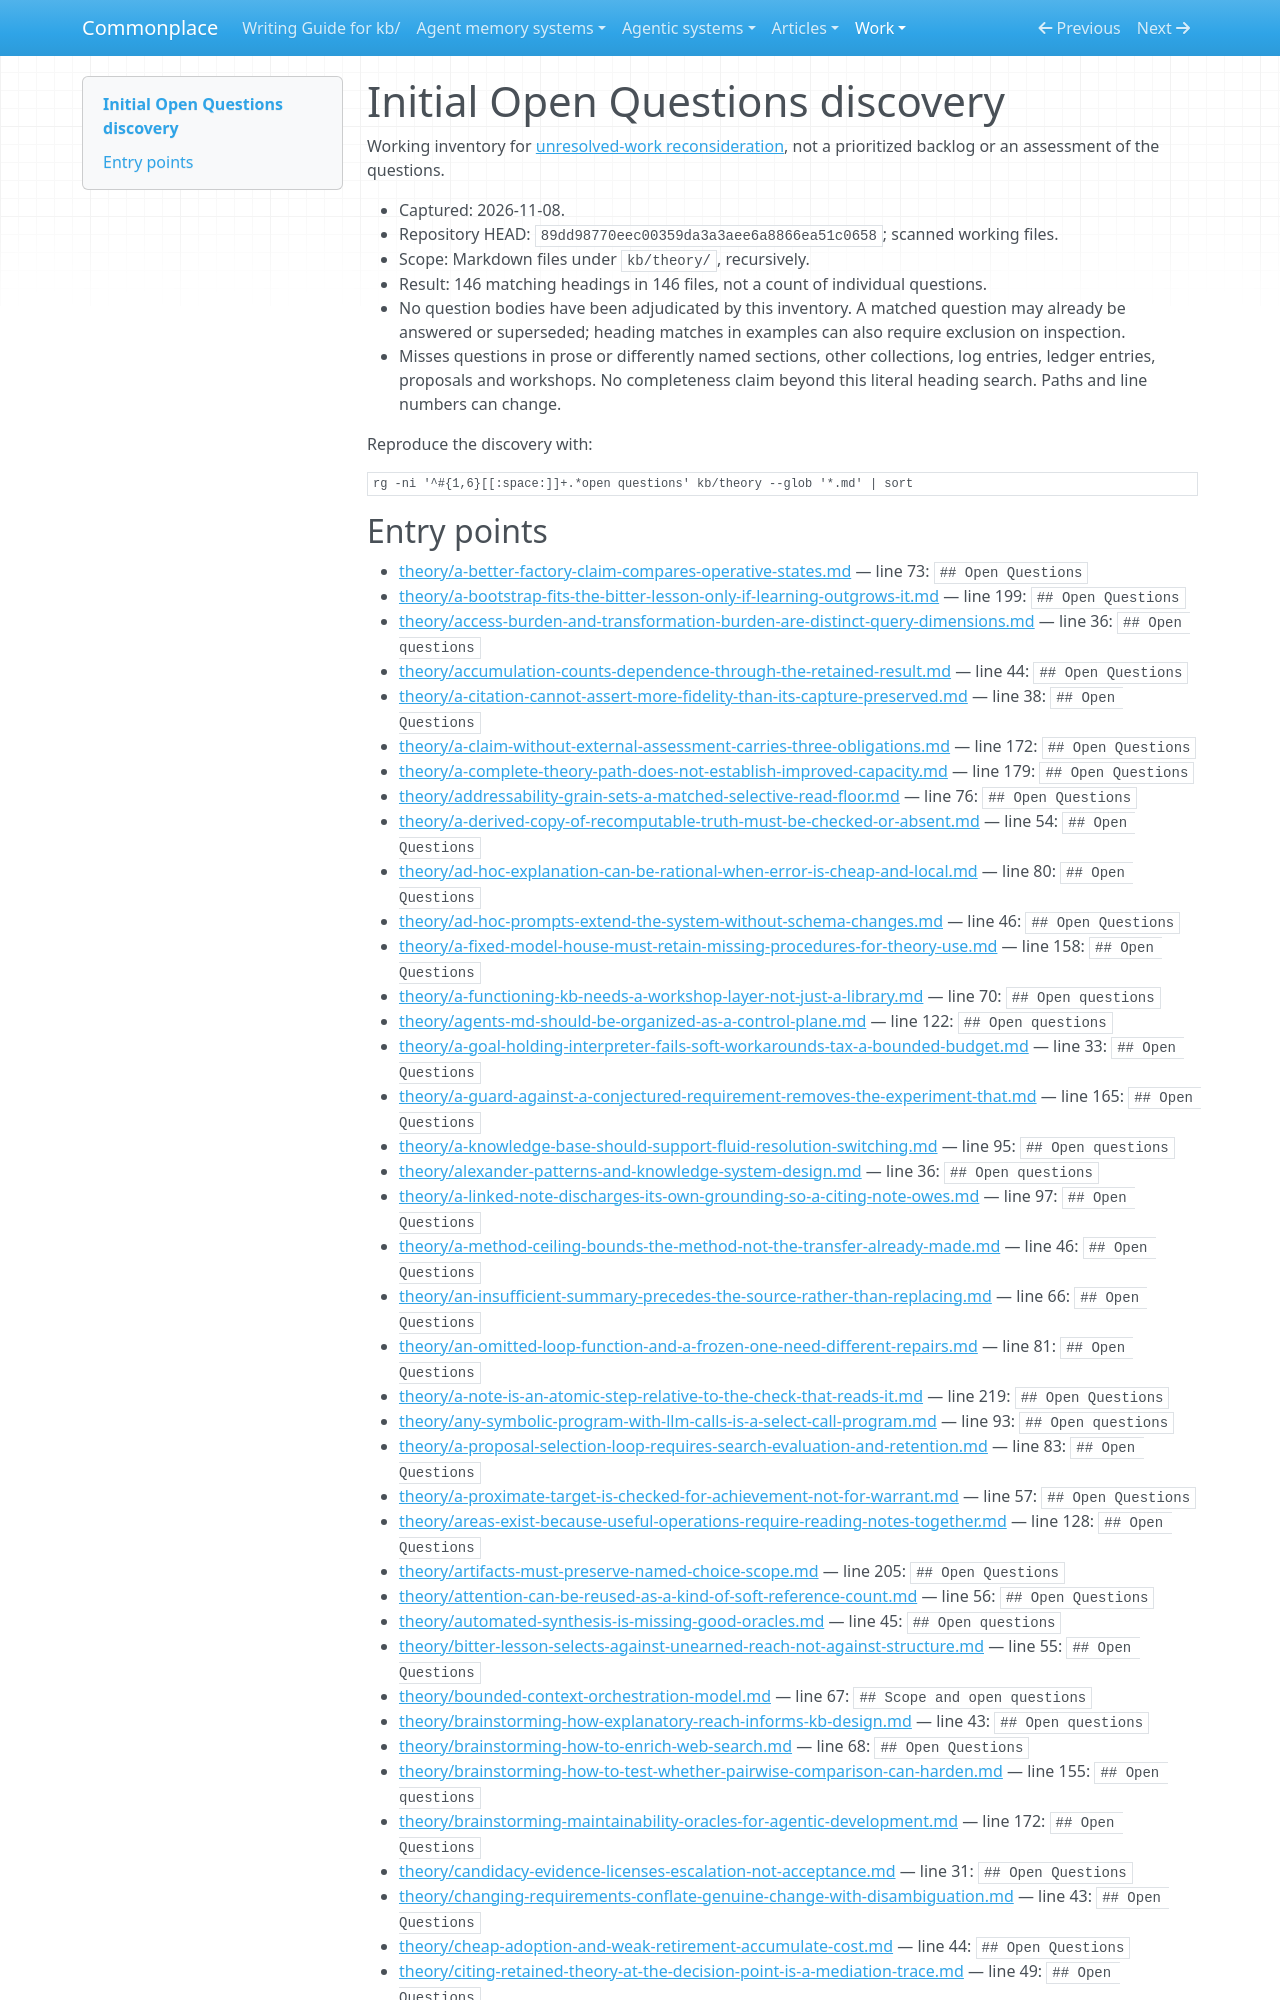

repository: zby/commonplace · page: work/unresolved-work-reconsideration/open-questions-discovery/index.html · generator: mkdocs

# Initial Open Questions discovery

Working inventory for [unresolved-work reconsideration](./README.md), not a
prioritized backlog or an assessment of the questions.

- Captured: 2026-11-08.
- Repository HEAD: `89dd98770eec00359da3a3aee6a8866ea51c0658`; scanned working files.
- Scope: Markdown files under `kb/theory/`, recursively.
- Result: 146 matching headings in 146 files, not a count of individual questions.
- No question bodies have been adjudicated by this inventory. A matched question
  may already be answered or superseded; heading matches in examples can also
  require exclusion on inspection.
- Misses questions in prose or differently named sections, other collections,
  log entries, ledger entries, proposals and workshops. No completeness claim
  beyond this literal heading search. Paths and line numbers can change.

Reproduce the discovery with:

```bash
rg -ni '^#{1,6}[[:space:]]+.*open questions' kb/theory --glob '*.md' | sort
```
